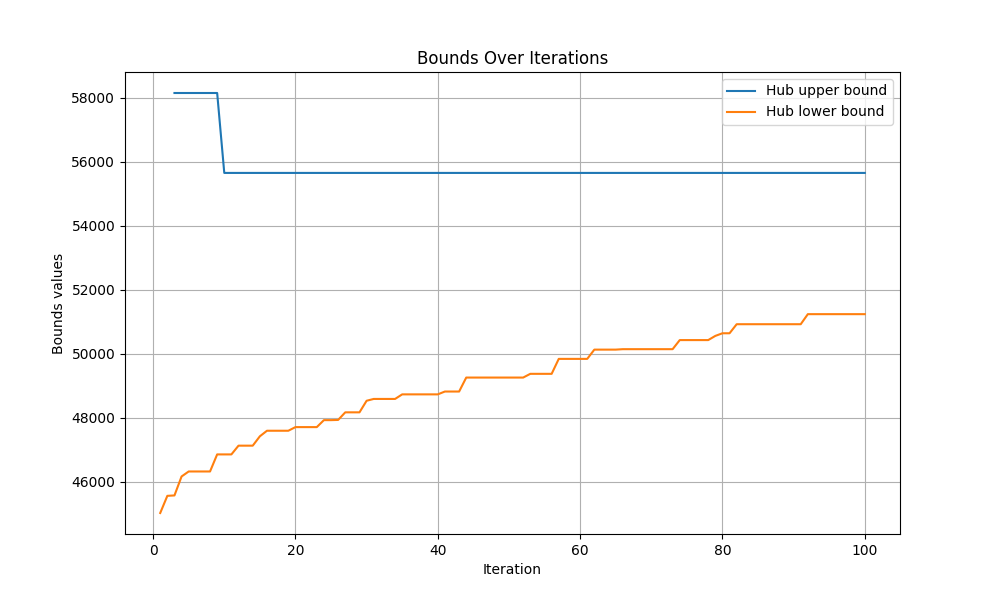

Values plotted in this chart, from the file beside it:
iteration, hub upper bound, hub lower bound
0, inf, -inf
1, inf, 45028
2, inf, 45564
3, 58143, 45577
4, 58143, 46169
5, 58143, 46325
6, 58143, 46325
7, 58143, 46325
8, 58143, 46325
9, 58143, 46858
10, 55648, 46858
11, 55648, 46858
12, 55648, 47131
13, 55648, 47131
14, 55648, 47131
15, 55648, 47423
16, 55648, 47597
17, 55648, 47597
18, 55648, 47597
19, 55648, 47597
20, 55648, 47710
21, 55648, 47710
22, 55648, 47710
23, 55648, 47710
24, 55648, 47928
25, 55648, 47928
26, 55648, 47935
27, 55648, 48172
28, 55648, 48172
29, 55648, 48172
30, 55648, 48533
31, 55648, 48590
32, 55648, 48590
33, 55648, 48590
34, 55648, 48590
35, 55648, 48733
36, 55648, 48733
37, 55648, 48733
38, 55648, 48733
39, 55648, 48733
40, 55648, 48733
41, 55648, 48821
42, 55648, 48821
43, 55648, 48821
44, 55648, 49258
45, 55648, 49258
46, 55648, 49258
47, 55648, 49258
48, 55648, 49258
49, 55648, 49258
50, 55648, 49258
51, 55648, 49258
52, 55648, 49258
53, 55648, 49374
54, 55648, 49374
55, 55648, 49374
56, 55648, 49374
57, 55648, 49841
58, 55648, 49841
59, 55648, 49841
... 41 more rows
